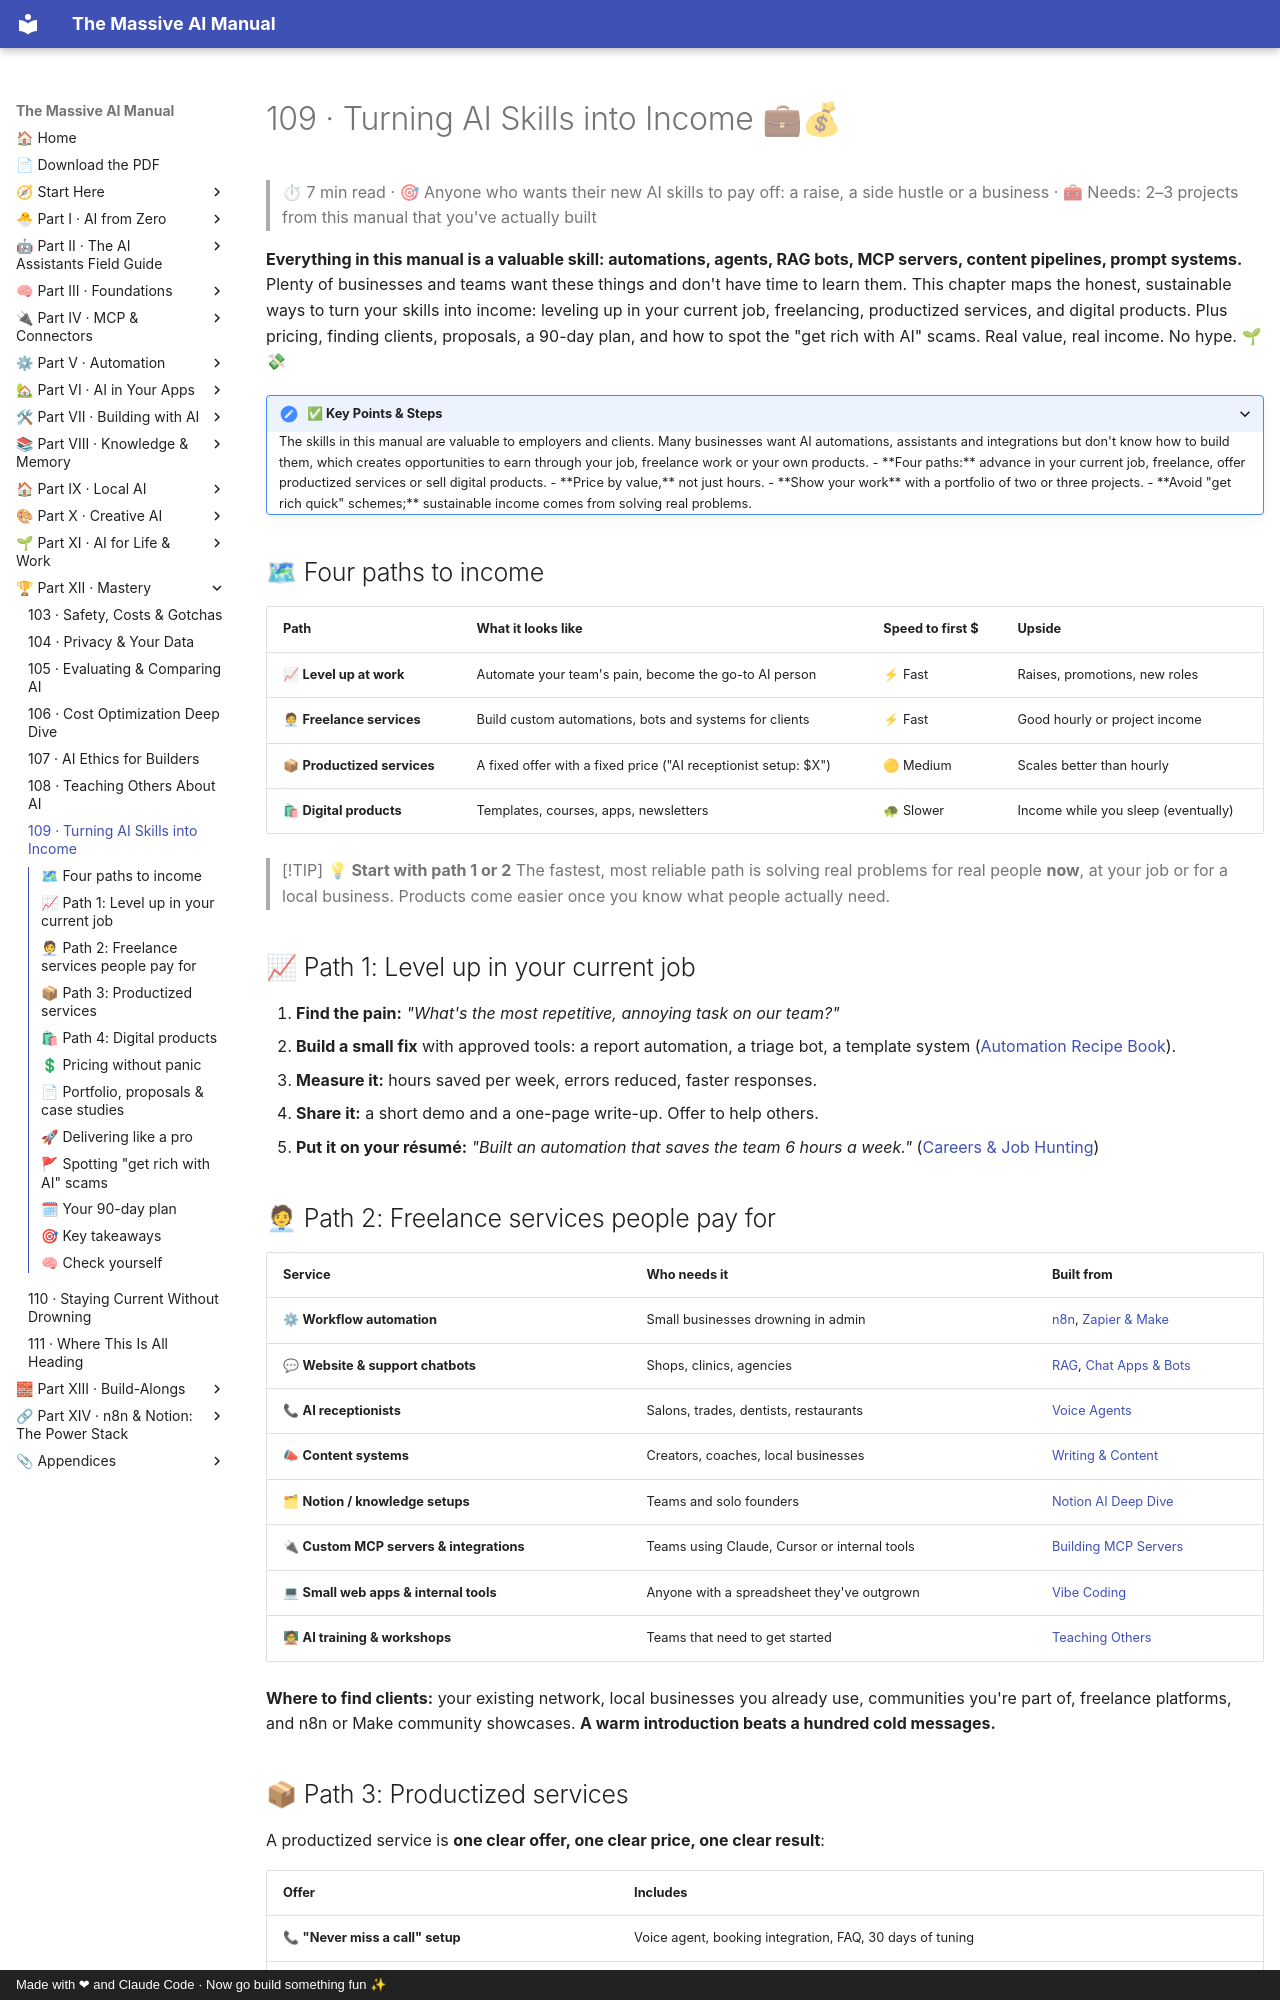

repository: Axmann8/AI_For_Advanced_Beginners · page: part-12-mastery/109-turning-ai-skills-into-income/index.html · generator: mkdocs · copyright: Made with ❤ and Claude Code · Now go build something fun ✨

# 109 · Turning AI Skills into Income 💼💰

> ⏱ 7 min read · 🎯 Anyone who wants their new AI skills to pay off: a raise, a side hustle or a business · 🧰 Needs: 2–3 projects from this manual that you've actually built

**Everything in this manual is a valuable skill: automations, agents, RAG bots, MCP servers, content pipelines, prompt systems.**
Plenty of businesses and teams want these things and don't have time to learn them. This chapter maps the honest, sustainable
ways to turn your skills into income: leveling up in your current job, freelancing, productized services, and digital products.
Plus pricing, finding clients, proposals, a 90-day plan, and how to spot the "get rich with AI" scams. Real value, real income.
No hype. 🌱💸

<details class="keypoints" open>
<summary>✅ Key Points & Steps</summary>

The skills in this manual are valuable to employers and clients. Many businesses want AI automations, assistants and integrations but don't know how to build them, which creates opportunities to earn through your job, freelance work or your own products.

- **Four paths:** advance in your current job, freelance, offer productized services or sell digital products.
- **Price by value,** not just hours.
- **Show your work** with a portfolio of two or three projects.
- **Avoid "get rich quick" schemes;** sustainable income comes from solving real problems.

</details>

<!-- in-this-chapter -->

## 🗺 Four paths to income

| Path | What it looks like | Speed to first $ | Upside |
|---|---|---|---|
| 📈 **Level up at work** | Automate your team's pain, become the go-to AI person | ⚡ Fast | Raises, promotions, new roles |
| 🧑💼 **Freelance services** | Build custom automations, bots and systems for clients | ⚡ Fast | Good hourly or project income |
| 📦 **Productized services** | A fixed offer with a fixed price ("AI receptionist setup: $X") | 🟡 Medium | Scales better than hourly |
| 🛍 **Digital products** | Templates, courses, apps, newsletters | 🐢 Slower | Income while you sleep (eventually) |

> [!TIP]
> **💡 Start with path 1 or 2**
> The fastest, most reliable path is solving real problems for real people **now**, at your job or for a local business. Products
> come easier once you know what people actually need.

## 📈 Path 1: Level up in your current job

1. **Find the pain:** *"What's the most repetitive, annoying task on our team?"*
2. **Build a small fix** with approved tools: a report automation, a triage bot, a template system ([Automation Recipe Book](../part-5-automation/52-automation-recipe-book.md)).
3. **Measure it:** hours saved per week, errors reduced, faster responses.
4. **Share it:** a short demo and a one-page write-up. Offer to help others.
5. **Put it on your résumé:** *"Built an automation that saves the team 6 hours a week."* ([Careers & Job Hunting](../part-11-ai-for-life-and-work/94-careers-and-job-hunting.md#-your-ai-skills-are-a-career-asset))
